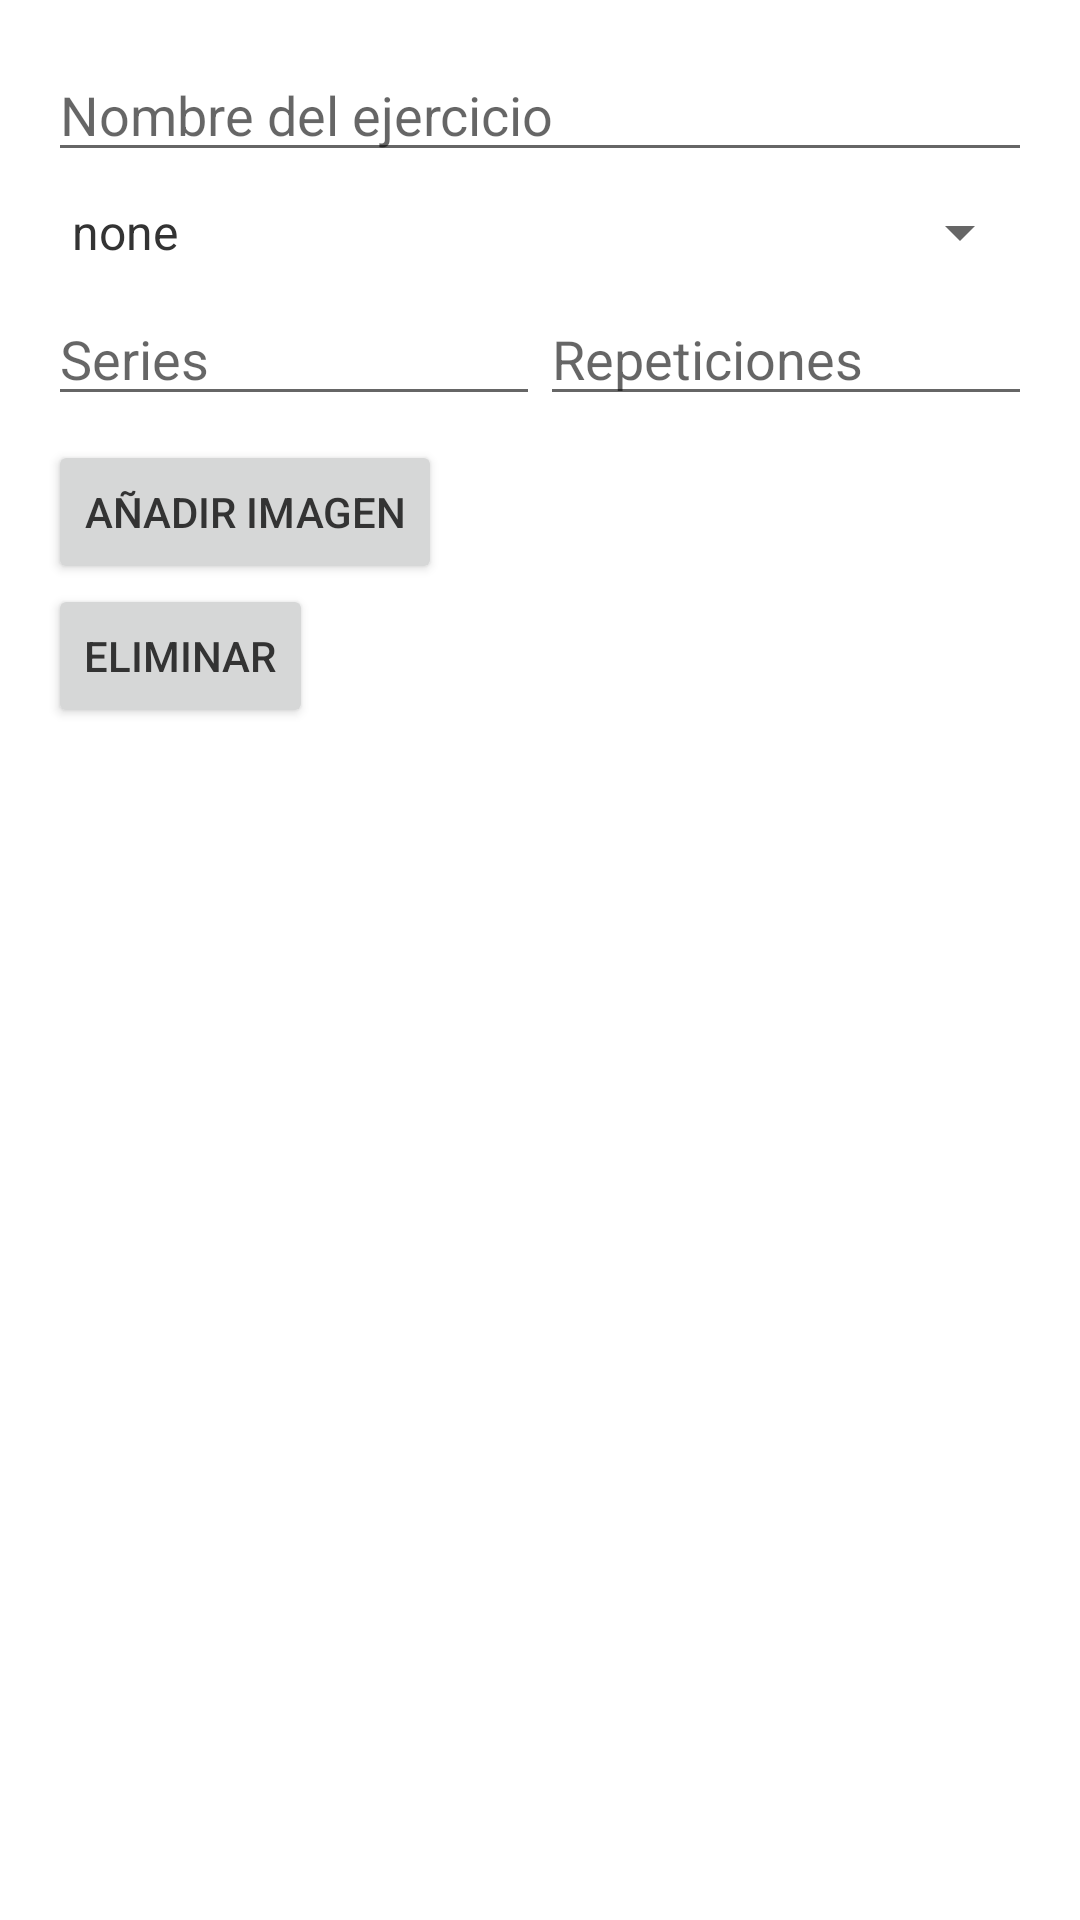

Layout XML and referenced resources for this Android screen:
<!-- AndroidManifest.xml: application theme AppTheme -->
<!-- res/layout/fragment_exercise.xml -->
<LinearLayout xmlns:android="http://schemas.android.com/apk/res/android"
    android:layout_width="match_parent"
    android:layout_height="wrap_content"
    android:orientation="vertical"
    android:padding="16dp">

    <EditText
        android:id="@+id/editTextExerciseName"
        android:layout_width="match_parent"
        android:layout_height="wrap_content"
        android:hint="@string/name_exercise" />

    <Spinner
        android:id="@+id/spinnerBodyPart"
        android:layout_width="match_parent"
        android:layout_height="wrap_content"
        android:entries="@array/body_parts"
        android:layout_marginTop="8dp"/>

    <LinearLayout
        android:layout_width="match_parent"
        android:layout_height="wrap_content"
        android:orientation="horizontal"
        android:layout_marginTop="8dp">

        <EditText
            android:id="@+id/editTextSeries"
            android:layout_width="0dp"
            android:layout_height="wrap_content"
            android:layout_weight="1"
            android:inputType="number"
            android:hint="@string/series" />

        <EditText
            android:id="@+id/editTextRepetitions"
            android:layout_width="0dp"
            android:layout_height="wrap_content"
            android:layout_weight="1"
            android:inputType="number"
            android:hint="@string/repetitions" />
    </LinearLayout>

    <ImageView
        android:id="@+id/imageViewExerciseMedia"
        android:layout_width="match_parent"
        android:layout_height="200dp"
        android:layout_marginTop="8dp"
        android:scaleType="centerCrop"
        android:visibility="gone" />

    <Button
        android:id="@+id/buttonRemoveMedia"
        android:layout_width="wrap_content"
        android:layout_height="wrap_content"
        android:text="@string/delete_image"
        android:layout_marginTop="8dp"
        android:visibility="gone" />

    <Button
        android:id="@+id/buttonAddMedia"
        android:layout_width="wrap_content"
        android:layout_height="wrap_content"
        android:text="@string/add_image"
        android:layout_marginTop="8dp" />

    <Button
        android:id="@+id/buttonRemoveExercise"
        android:layout_width="wrap_content"
        android:layout_height="wrap_content"
        android:text="@string/delete" />
</LinearLayout>
<!-- resources referenced by this layout -->
<resources>
  <string-array name="body_parts">
          <item>none</item>
          <item>back</item>
          <item>cardio</item>
          <item>chest</item>
          <item>lower arms</item>
          <item>lower legs</item>
          <item>neck</item>
          <item>shoulders</item>
          <item>upper arms</item>
          <item>upper legs</item>
          <item>waist</item>
      </string-array>
  <string name="add_image">Añadir Imagen</string>
  <string name="delete">Eliminar</string>
  <string name="delete_image">Eliminar Imagen</string>
  <string name="name_exercise">Nombre del ejercicio</string>
  <string name="repetitions">Repeticiones</string>
  <string name="series">Series</string>
  <style name="AppTheme" parent="Theme.MaterialComponents.Light.NoActionBar">
          <item name="colorPrimary">@color/colorPrimary</item>
          <item name="colorPrimaryVariant">@color/colorPrimaryDark</item>
          <item name="colorOnPrimary">@color/white</item>
          <item name="colorSecondary">@color/colorAccent</item>
          <item name="colorSecondaryVariant">@color/colorAccent</item>
          <item name="colorOnSecondary">@color/white</item>
          <item name="android:statusBarColor">@color/colorPrimaryDark</item>
          <item name="android:windowBackground">@color/colorBackground</item>
          <item name="android:textColorPrimary">@color/colorTextPrimary</item>
          <item name="android:textColorSecondary">@color/colorTextSecondary</item>
          <item name="android:navigationBarColor">@color/colorPrimaryDark</item>
      </style>
  <color name="colorPrimary">#FF7A59</color>
  <color name="colorPrimaryDark">#CC624A</color>
  <color name="white">#FFFFFFFF</color>
  <color name="colorAccent">#2E86AB</color>
  <color name="colorBackground">#FFFFFF</color>
  <color name="colorTextPrimary">#333333</color>
  <color name="colorTextSecondary">#666666</color>
</resources>
